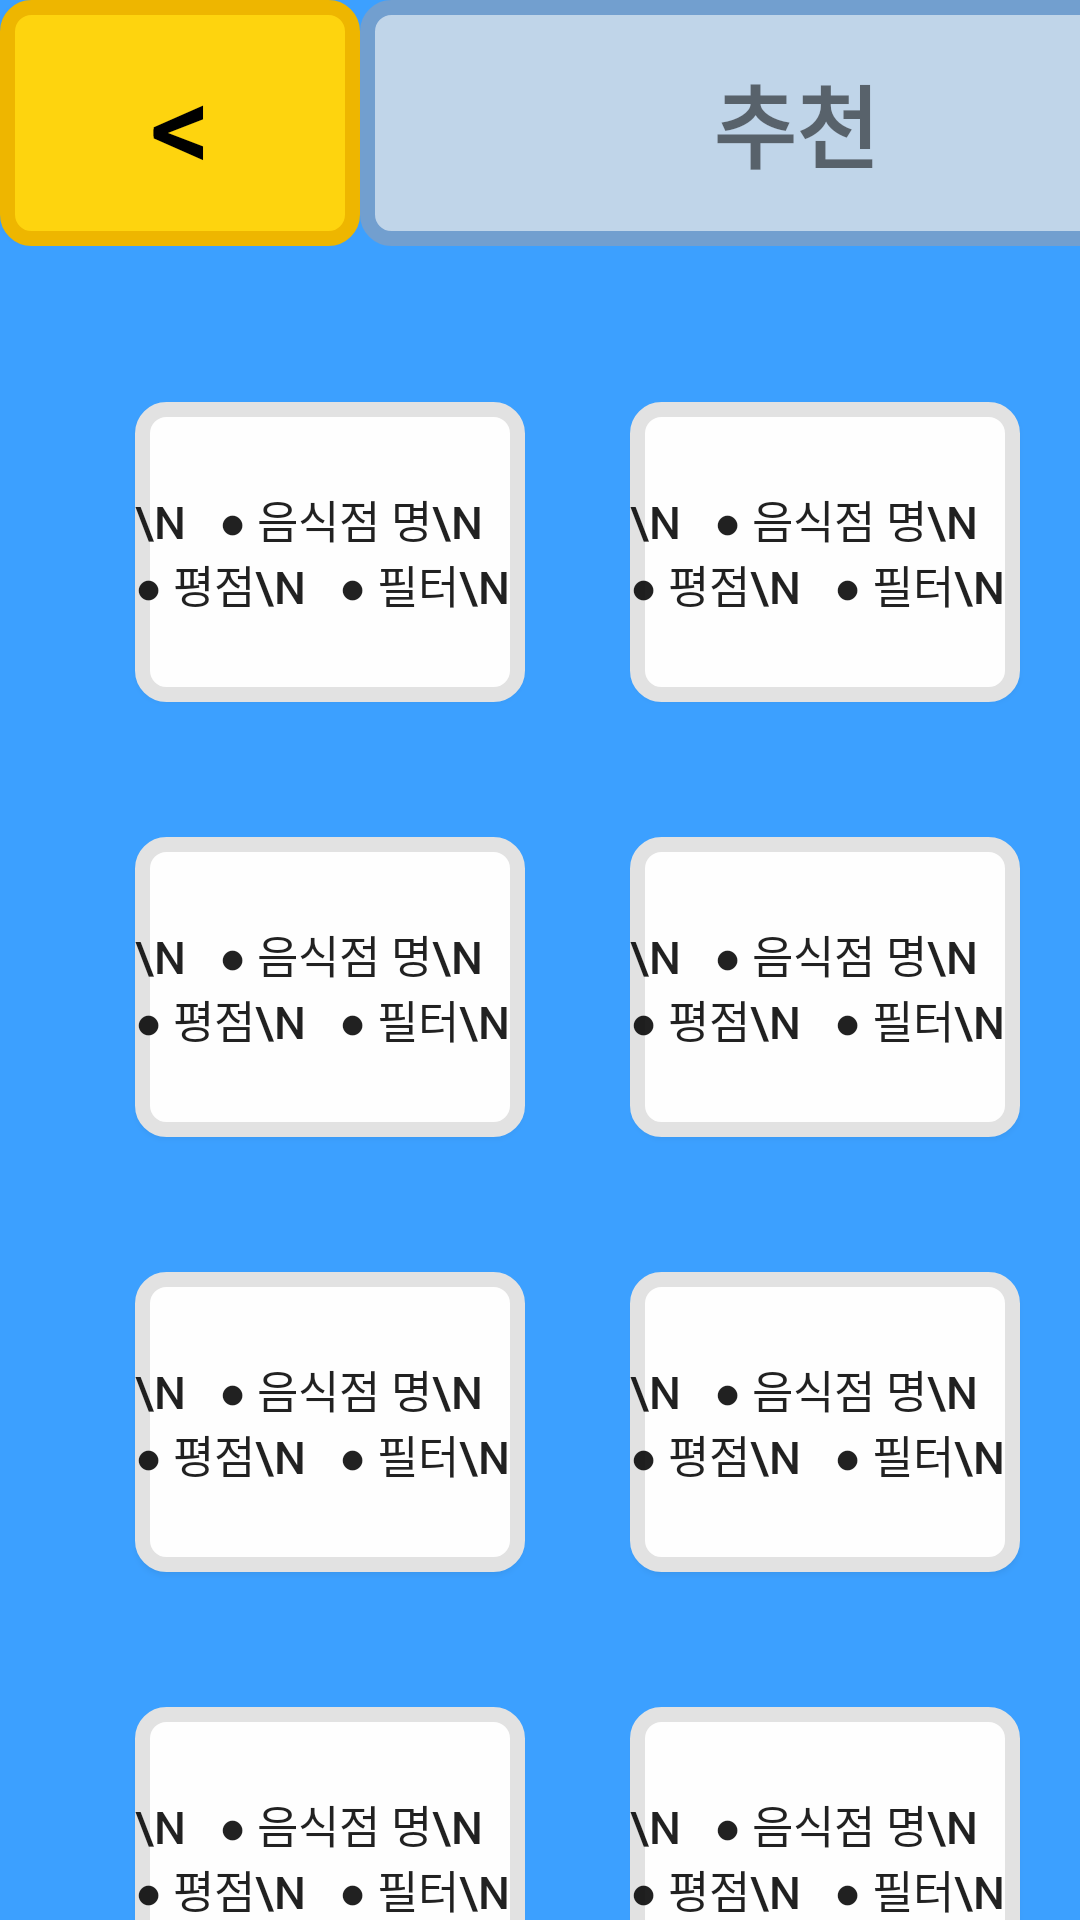

This screen was rendered from an Android layout file. Write that file and the resources it references.
<!-- AndroidManifest.xml: application theme Theme.StarsPick -->
<!-- res/layout/activity_recommend.xml -->
<?xml version="1.0" encoding="utf-8"?>
<androidx.constraintlayout.widget.ConstraintLayout xmlns:android="http://schemas.android.com/apk/res/android"
    xmlns:app="http://schemas.android.com/apk/res-auto"
    xmlns:tools="http://schemas.android.com/tools"
    android:id="@+id/recommend_style"
    android:layout_width="match_parent"
    android:layout_height="match_parent"
    android:background="#3ca0ff"
    tools:context=".Recommend">

    <LinearLayout
        android:id="@+id/rec_bar_linearLayout"
        android:layout_width="wrap_content"
        android:layout_height="wrap_content"
        android:orientation="horizontal"
        app:layout_constraintStart_toStartOf="parent"
        app:layout_constraintTop_toTopOf="parent">

        <Button
            android:id="@+id/back_btn"
            android:layout_width="120dp"
            android:layout_height="82dp"
            android:background="@drawable/log_btn"
            android:text="&lt;"
            android:textColor="#000000"
            android:textSize="40sp" />

        <TextView
            android:id="@+id/recommend_bar"
            android:layout_width="291dp"
            android:layout_height="82dp"
            android:layout_marginTop="-3dp"
            android:background="@drawable/title_style"
            android:gravity="center"
            android:text="추천"
            android:textSize="30sp"
            android:textStyle="bold" />
    </LinearLayout>


            <Button
                android:id="@+id/res_btn1"
                android:layout_width="130dp"
                android:layout_height="100dp"
                android:layout_marginStart="45dp"
                android:layout_marginTop="52dp"
                android:background="@drawable/log_style"
                android:gravity="center|left"
                android:text="\n   ● 음식점 명\n   ● 평점\n   ● 필터\n"
                android:textSize="15sp"
                app:layout_constraintStart_toStartOf="parent"
                app:layout_constraintTop_toBottomOf="@+id/rec_bar_linearLayout" />

            <Button
                android:id="@+id/res_btn2"
                android:layout_width="130dp"
                android:layout_height="100dp"
                android:layout_marginStart="60dp"
                android:layout_marginTop="52dp"
                android:layout_marginEnd="45dp"
                android:background="@drawable/log_style"
                android:gravity="center|left"
                android:text="\n   ● 음식점 명\n   ● 평점\n   ● 필터\n"
                android:textSize="15sp"
                app:layout_constraintEnd_toEndOf="parent"
                app:layout_constraintStart_toEndOf="@+id/res_btn1"
                app:layout_constraintTop_toBottomOf="@+id/rec_bar_linearLayout" />

            <Button
                android:id="@+id/res_btn3"
                android:layout_width="130dp"
                android:layout_height="100dp"
                android:layout_marginStart="45dp"
                android:layout_marginTop="45dp"
                android:background="@drawable/log_style"
                android:gravity="center|left"
                android:text="\n   ● 음식점 명\n   ● 평점\n   ● 필터\n"
                android:textSize="15sp"
                app:layout_constraintStart_toStartOf="parent"
                app:layout_constraintTop_toBottomOf="@+id/res_btn1" />

            <Button
                android:id="@+id/res_btn4"
                android:layout_width="130dp"
                android:layout_height="100dp"
                android:layout_marginStart="60dp"
                android:layout_marginTop="45dp"
                android:layout_marginEnd="45dp"
                android:background="@drawable/log_style"
                android:gravity="center|left"
                android:text="\n   ● 음식점 명\n   ● 평점\n   ● 필터\n"
                android:textSize="15sp"
                app:layout_constraintEnd_toEndOf="parent"
                app:layout_constraintStart_toEndOf="@+id/res_btn3"
                app:layout_constraintTop_toBottomOf="@+id/res_btn2" />




                <Button
                    android:id="@+id/res_btn5"
                    android:layout_width="130dp"
                    android:layout_height="100dp"
                    android:layout_marginStart="45dp"
                    android:layout_marginTop="45dp"
                    android:background="@drawable/log_style"
                    android:gravity="center|left"
                    android:text="\n   ● 음식점 명\n   ● 평점\n   ● 필터\n"
                    android:textSize="15sp"
                    app:layout_constraintStart_toStartOf="parent"
                    app:layout_constraintTop_toBottomOf="@+id/res_btn3" />

                <Button
                    android:id="@+id/res_btn6"
                    android:layout_width="130dp"
                    android:layout_height="100dp"
                    android:layout_marginStart="60dp"
                    android:layout_marginTop="45dp"
                    android:layout_marginEnd="45dp"
                    android:background="@drawable/log_style"
                    android:gravity="center|left"
                    android:text="\n   ● 음식점 명\n   ● 평점\n   ● 필터\n"
                    android:textSize="15sp"
                    app:layout_constraintEnd_toEndOf="parent"
                    app:layout_constraintStart_toEndOf="@+id/res_btn5"
                    app:layout_constraintTop_toBottomOf="@+id/res_btn4" />





                <Button
                    android:id="@+id/res_btn7"
                    android:layout_width="130dp"
                    android:layout_height="100dp"
                    android:layout_marginStart="45dp"
                    android:layout_marginTop="45dp"
                    android:background="@drawable/log_style"
                    android:gravity="center|left"
                    android:text="\n   ● 음식점 명\n   ● 평점\n   ● 필터\n"
                    android:textSize="15sp"
                    app:layout_constraintStart_toStartOf="parent"
                    app:layout_constraintTop_toBottomOf="@+id/res_btn5" />

                <Button
                    android:id="@+id/res_btn8"
                    android:layout_width="130dp"
                    android:layout_height="100dp"
                    android:layout_marginStart="60dp"
                    android:layout_marginTop="45dp"
                    android:layout_marginEnd="45dp"
                    android:background="@drawable/log_style"
                    android:gravity="center|left"
                    android:text="\n   ● 음식점 명\n   ● 평점\n   ● 필터\n"
                    android:textSize="15sp"
                    app:layout_constraintEnd_toEndOf="parent"
                    app:layout_constraintStart_toEndOf="@+id/res_btn7"
                    app:layout_constraintTop_toBottomOf="@+id/res_btn6" />



</androidx.constraintlayout.widget.ConstraintLayout>
<!-- resources referenced by this layout -->
<resources>
  <!-- drawable log_btn (drawable) -->
  <?xml version="1.0" encoding="utf-8"?>
  <shape xmlns:android="http://schemas.android.com/apk/res/android"
      android:padding="10dp"
      android:shape="rectangle" >
      <solid android:color="#FFFED40E" />
  
      
      <stroke
          android:width="5dp"
          android:color="#FFEEB600" />
  
      
      <corners
          android:bottomLeftRadius="8dp"
          android:bottomRightRadius="8dp"
          android:topLeftRadius="8dp"
          android:topRightRadius="8dp" />
  </shape>
  <!-- drawable log_style (drawable) -->
  <?xml version="1.0" encoding="utf-8"?>
  <shape xmlns:android="http://schemas.android.com/apk/res/android"
      android:padding="10dp"
      android:shape="rectangle" >
      <solid android:color="#FEFEFE" />
  
      <stroke
          android:width="5dp"
          android:color="#FFE2E2E2" />
  
      <corners
          android:bottomLeftRadius="8dp"
          android:bottomRightRadius="8dp"
          android:topLeftRadius="8dp"
          android:topRightRadius="8dp" />
  </shape>
  <!-- drawable title_style (drawable) -->
  <?xml version="1.0" encoding="utf-8"?>
  <shape xmlns:android="http://schemas.android.com/apk/res/android"
      android:padding="10dp"
      android:shape="rectangle" >
      <solid android:color="#FFC0D5E9" />
  
      
      <stroke
          android:width="5dp"
          android:color="#FF729FCF" />
  
      
      <corners
          android:bottomLeftRadius="8dp"
          android:bottomRightRadius="8dp"
          android:topLeftRadius="8dp"
          android:topRightRadius="8dp" />
  </shape>
  <style name="Theme.StarsPick" parent="Theme.AppCompat.DayNight.DarkActionBar">
          <item name="windowNoTitle">true</item>
      </style>
</resources>
